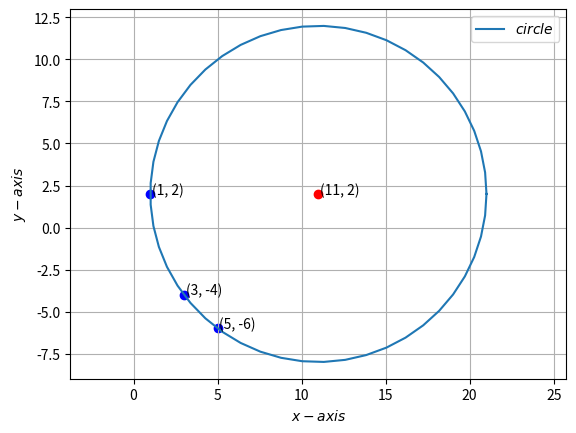

Source code (Python):
import matplotlib.pyplot as plt
import numpy as np
from numpy import linalg as LA

# Defining the general equation of circle
def circleGenerate(O,r):
	len = 50
	theta = np.linspace(0,2*np.pi,len)
	x_circ = np.zeros((2,len))
	x_circ[0,:] = r*np.cos(theta)
	x_circ[1,:] = r*np.sin(theta)
	x_circ = (x_circ.T + O).T
	return x_circ

# Input parameters u and f
#Center of the circle
u = np.array(([11, 2]))
f = 25

# Radius
r = np.sqrt(LA.norm(u)**2-f)

# Generating the circle
circle = circleGenerate(u, r)

# Plotting the circle
plt.plot(circle[0,:],circle[1,:],label='$circle$')

# Marking the points
plt.annotate("(1, 2)", (1, 2), (1.1, 2))
plt.annotate("(3, -4)", (3, -4), (3.1, -4))
plt.annotate("(5, -6)", (5, -6), (5.1, -6))
plt.annotate("(11, 2)", (u[0], u[1]), (u[0]+0.1, u[1]))
plt.scatter(1,2,color='blue')
plt.scatter(3,-4,color='blue')
plt.scatter(5,-6,color='blue')
plt.scatter(u[0],u[1],color='red')

plt.xlabel('$x-axis$')
plt.ylabel('$y-axis$')
plt.legend(loc='best')
plt.grid()
plt.axis('equal')
plt.show()